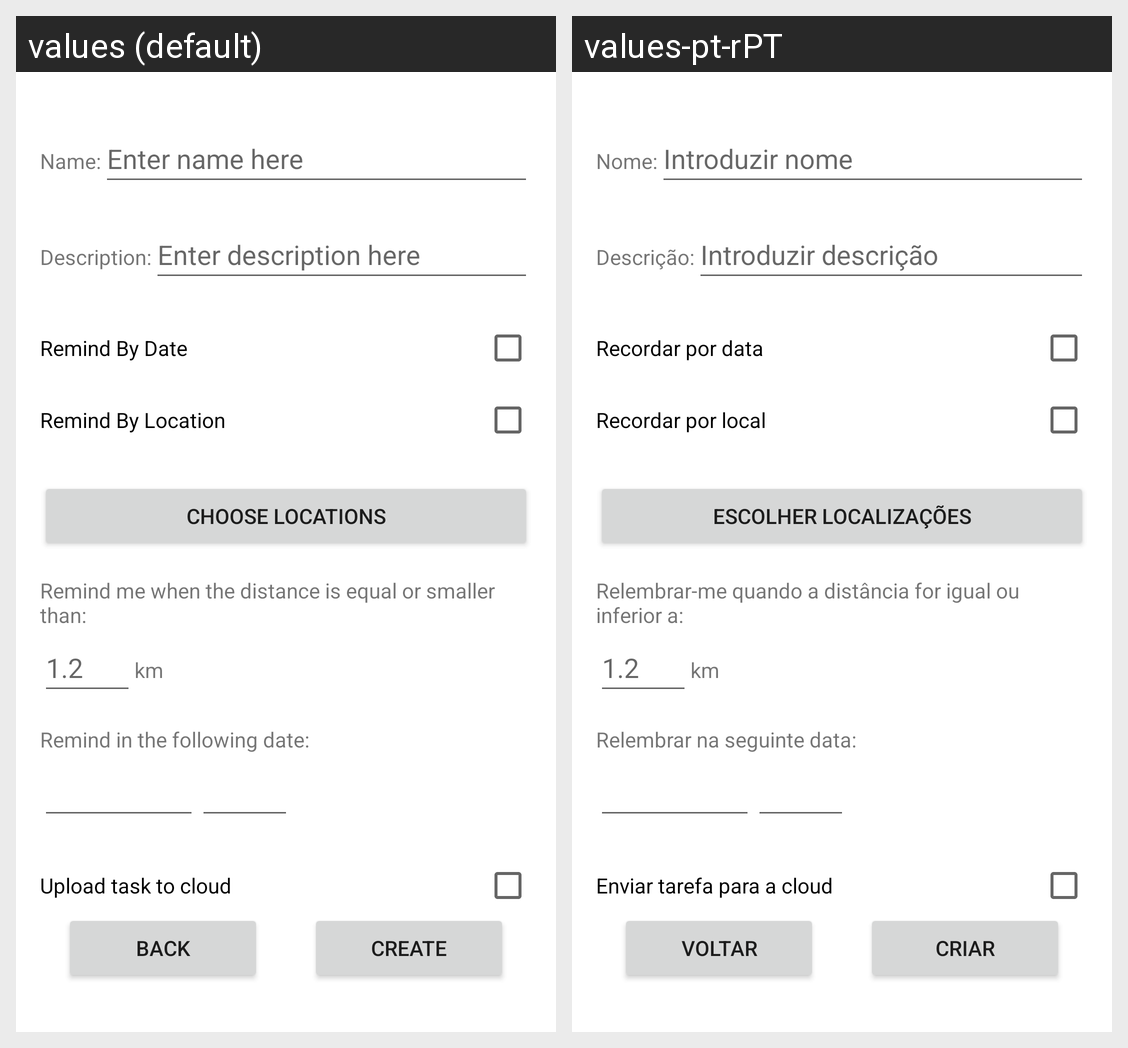

This grid shows one Android layout under two languages. Give, for every string resource on the screen, its name, the default text and each shown locale's text.
Android screen res/layout/activity_create_task.xml rendered under 2 locales, left to right: values (default), values-pt-rPT. Device: Nexus 5 (rendered at 1080×1920; each locale shown at half size, 540×960, under a caption strip naming it); theme Theme.ToDoTaskReminder.
Strings drawn on this screen, with the default value and each locale's value (text and hints the layout hard-codes, and strings that could not be matched under every locale, appear in the picture but are not listed):

name_2dots
  values: Name:
  values-pt-rPT: Nome:

enter_name
  values: Enter name here
  values-pt-rPT: Introduzir nome

description_2dots
  values: Description:
  values-pt-rPT: Descrição:

enter_description
  values: Enter description here
  values-pt-rPT: Introduzir descrição

remind_by_date
  values: Remind By Date
  values-pt-rPT: Recordar por data

remind_by_location
  values: Remind By Location
  values-pt-rPT: Recordar por local

choose_locations
  values: Choose locations
  values-pt-rPT: Escolher localizações

distance_remind_when_2dots
  values: Remind me when the distance is equal or smaller than:
  values-pt-rPT: Relembrar-me quando a distância for igual ou inferior a:

distance_suggestion
  values: 1.2
  values-pt-rPT: 1.2  [not translated; the default value is used]

km
  values: km
  values-pt-rPT: km

date_remind_2dots
  values: Remind in the following date:
  values-pt-rPT: Relembrar na seguinte data:

upload_to_cloud
  values: Upload task to cloud
  values-pt-rPT: Enviar tarefa para a cloud

back
  values: Back
  values-pt-rPT: Voltar

create
  values: Create
  values-pt-rPT: Criar
